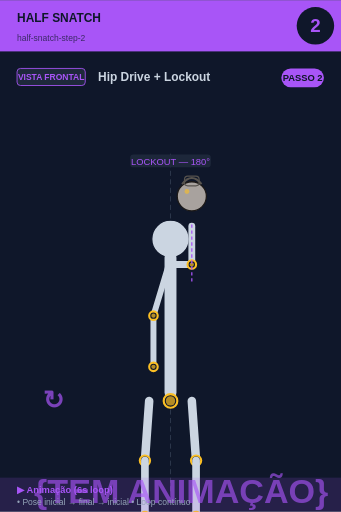
t = 0.00 s
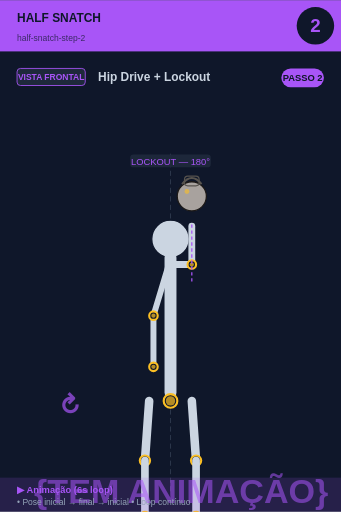
t = 0.75 s
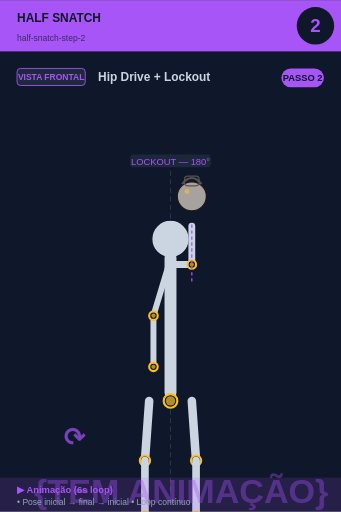
t = 2.25 s
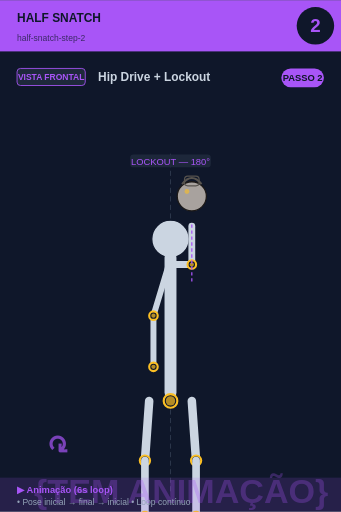
t = 3.00 s
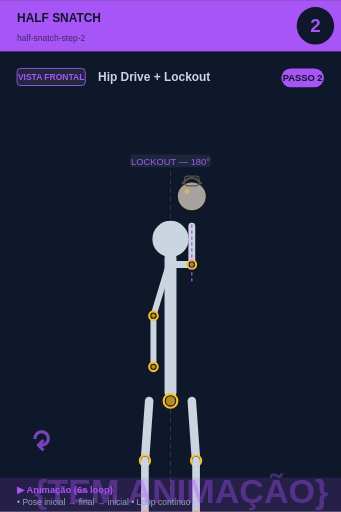
t = 3.75 s
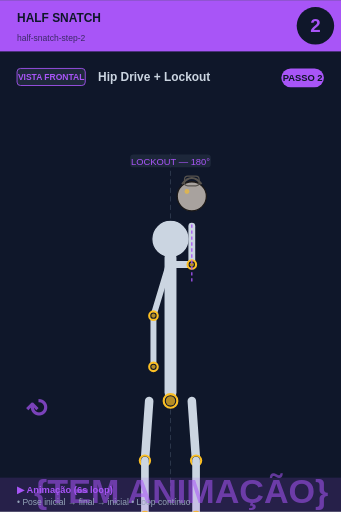
t = 5.25 s

The animated SVG that drew these frames (rendered in a browser with its animation timeline set to each time). Animation: 2 SMIL elements (animate=1,animateTransform=1); one cycle of 6.00 s, repeats indefinitely.

<svg xmlns="http://www.w3.org/2000/svg" viewBox="0 0 400 600" width="400" height="600">
<rect width="400" height="600" fill="#0f172a"/>

<!-- Header -->
<rect x="0" y="0" width="400" height="60" fill="#a855f7"/>
<text x="20" y="25" font-size="14" font-weight="bold" fill="#0f172a" font-family="sans-serif">HALF SNATCH</text>
<text x="20" y="48" font-size="10" fill="#0f172a" opacity="0.7" font-family="sans-serif">half-snatch-step-2</text>

<!-- Step circle -->
<circle cx="370" cy="30" r="22" fill="#0f172a"/>
<text x="370" y="37" font-size="22" font-weight="bold" fill="#a855f7" text-anchor="middle" font-family="sans-serif">2</text>

<!-- Vista + título -->
<rect x="20" y="80" width="80" height="20" rx="4" fill="#1e293b" stroke="#a855f7" stroke-width="1"/>
<text x="60" y="94" font-size="10" font-weight="bold" fill="#a855f7" text-anchor="middle" font-family="sans-serif">VISTA FRONTAL</text>
<text x="115" y="95" font-size="14" font-weight="bold" fill="#cbd5e1" font-family="sans-serif">Hip Drive + Lockout</text>

<!-- Corpo + animação -->
<g transform="translate(0, 50)">
<line x1="200" y1="130" x2="200" y2="530" stroke="#475569" stroke-width="1" stroke-dasharray="6,4" opacity="0.6"/><circle cx="200" cy="230" r="22" fill="#cbd5e1" stroke="#0f172a" stroke-width="1.5"/><line x1="200" y1="252" x2="200" y2="410" stroke="#cbd5e1" stroke-width="14" stroke-linecap="round"/><circle cx="200" cy="420" r="8" fill="#0f172a" stroke="#fbbf24" stroke-width="2.5"/><circle cx="200" cy="420" r="5.5" fill="#fbbf24" opacity="0.7"/><line x1="202" y1="260" x2="225" y2="260" stroke="#cbd5e1" stroke-width="8" stroke-linecap="round"/><line x1="225" y1="260" x2="225" y2="215" stroke="#cbd5e1" stroke-width="8" stroke-linecap="round"/><circle cx="225" cy="260" r="5" fill="#0f172a" stroke="#fbbf24" stroke-width="2.5"/><circle cx="225" cy="260" r="2.5" fill="#fbbf24" opacity="0.7"/><circle cx="225" cy="180" r="17.099999999999998" fill="#a8a29e" stroke="#1c1917" stroke-width="1.5"/><path d="M 213.6 165.75 Q 225 151.5 236.4 165.75" fill="none" stroke="#57534e" stroke-width="2.375"/><rect x="216.45" y="156.25" width="17.099999999999998" height="11.399999999999999" rx="3.8" fill="none" stroke="#57534e" stroke-width="1.4249999999999998"/><circle cx="219.3" cy="174.3" r="2.8499999999999996" fill="#fbbf24" opacity="0.6"/><line x1="198" y1="260" x2="180" y2="320" stroke="#cbd5e1" stroke-width="7" stroke-linecap="round"/><line x1="180" y1="320" x2="180" y2="380" stroke="#cbd5e1" stroke-width="7" stroke-linecap="round"/><circle cx="180" cy="320" r="5" fill="#0f172a" stroke="#fbbf24" stroke-width="2.5"/><circle cx="180" cy="320" r="2.5" fill="#fbbf24" opacity="0.7"/><circle cx="180" cy="380" r="5" fill="#0f172a" stroke="#fbbf24" stroke-width="2.5"/><circle cx="180" cy="380" r="2.5" fill="#fbbf24" opacity="0.7"/><line x1="175" y1="420" x2="170" y2="490" stroke="#cbd5e1" stroke-width="10" stroke-linecap="round"/><line x1="225" y1="420" x2="230" y2="490" stroke="#cbd5e1" stroke-width="10" stroke-linecap="round"/><circle cx="170" cy="490" r="6" fill="#0f172a" stroke="#fbbf24" stroke-width="2.5"/><circle cx="170" cy="490" r="3.5" fill="#fbbf24" opacity="0.7"/><circle cx="230" cy="490" r="6" fill="#0f172a" stroke="#fbbf24" stroke-width="2.5"/><circle cx="230" cy="490" r="3.5" fill="#fbbf24" opacity="0.7"/><line x1="170" y1="490" x2="170" y2="555" stroke="#cbd5e1" stroke-width="9" stroke-linecap="round"/><line x1="230" y1="490" x2="230" y2="555" stroke="#cbd5e1" stroke-width="9" stroke-linecap="round"/><circle cx="170" cy="555" r="5" fill="#0f172a" stroke="#fbbf24" stroke-width="2.5"/><circle cx="170" cy="555" r="2.5" fill="#fbbf24" opacity="0.7"/><circle cx="230" cy="555" r="5" fill="#0f172a" stroke="#fbbf24" stroke-width="2.5"/><circle cx="230" cy="555" r="2.5" fill="#fbbf24" opacity="0.7"/><line x1="150" y1="565" x2="250" y2="565" stroke="#cbd5e1" stroke-width="3" stroke-linecap="round"/><rect x="152.65" y="131" width="94.7" height="15" rx="4" fill="#1e293b" opacity="0.95"/><text x="200" y="143" font-size="11" fill="#a855f7" text-anchor="middle" font-family="sans-serif" font-weight="500">LOCKOUT — 180°</text><line x1="225" y1="280" x2="225" y2="210" stroke="#a855f7" stroke-width="1.5" stroke-dasharray="4,3"/>
<!-- Indicador de movimento animado no canto inferior -->
<g opacity="0.7">
<text x="40" y="540" font-size="40" fill="#a855f7" font-weight="bold" font-family="sans-serif">
{TEM ANIMAÇÃO}
<animate attributeName="opacity" values="0.9;0.4;0.9" dur="6s" repeatCount="indefinite"/>
</text>
</g>
</g>

<!-- Footer -->
<rect x="0" y="560" width="400" height="40" fill="#a855f7" opacity="0.15"/>
<text x="20" y="578" font-size="11" font-weight="bold" fill="#a855f7" font-family="sans-serif">▶ Animação (6s loop)</text>
<text x="20" y="592" font-size="10" fill="#94a3b8" font-family="sans-serif">• Pose inicial → final → inicial • Loop contínuo</text>

<!-- Tag PASSO N -->
<g transform="translate(330, 80)">
<rect x="0" y="0" width="50" height="22" rx="11" fill="#a855f7"/>
<text x="25" y="15" font-size="11" font-weight="bold" fill="#0f172a" text-anchor="middle" font-family="sans-serif">PASSO 2</text>
</g>

<!-- Seta animada (movimento ↕) -->
<g transform="translate(50, 480)">
<text font-size="30" fill="#a855f7" font-weight="bold" font-family="sans-serif" opacity="0.7">↻
<animateTransform attributeName="transform" type="rotate" from="0 15 15" to="360 15 15" dur="6s" repeatCount="indefinite"/>
</text>
</g>
</svg>
